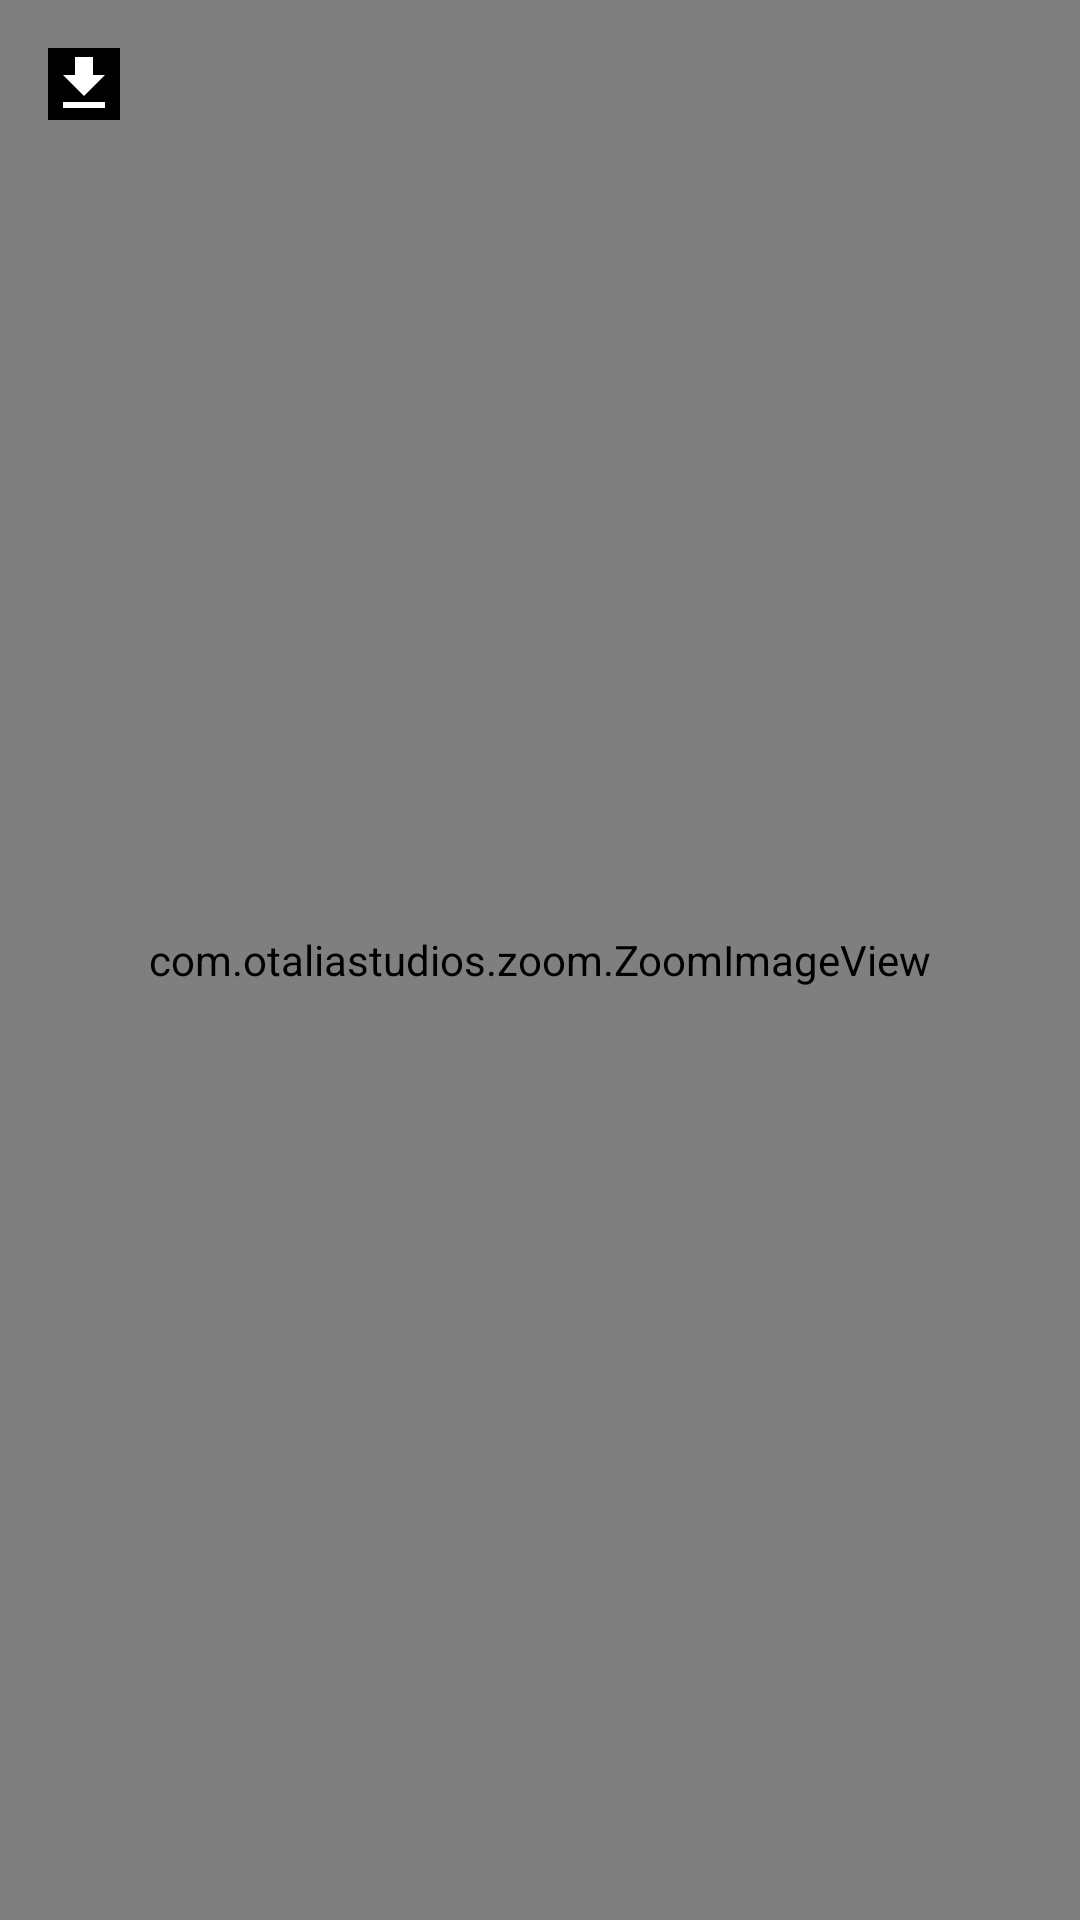

Layout XML and referenced resources for this Android screen:
<!-- AndroidManifest.xml: application theme Theme.ChatGPTSimple -->
<!-- res/layout/activity_image.xml -->
<?xml version="1.0" encoding="utf-8"?>
<androidx.constraintlayout.widget.ConstraintLayout xmlns:android="http://schemas.android.com/apk/res/android"
    xmlns:app="http://schemas.android.com/apk/res-auto"
    xmlns:tools="http://schemas.android.com/tools"
    android:layout_width="match_parent"
    android:layout_height="match_parent"
    tools:context=".ui.image.ImageActivity">

    <com.otaliastudios.zoom.ZoomImageView
        android:id="@+id/ivImage"
        android:layout_width="match_parent"
        android:layout_height="match_parent"
        android:elevation="0dp"
        android:scrollbars="vertical|horizontal"
        app:alignment="center"
        app:animationDuration="280"
        app:flingEnabled="true"
        app:horizontalPanEnabled="true"
        app:maxZoom="1"
        app:maxZoomType="zoom"
        app:minZoom="0.9"
        app:minZoomType="zoom"
        app:oneFingerScrollEnabled="true"
        app:overPinchable="true"
        app:overScrollHorizontal="false"
        app:overScrollVertical="false"
        app:scrollEnabled="true"
        app:threeFingersScrollEnabled="false"
        app:transformation="centerInside"
        app:transformationGravity="center"
        app:twoFingersScrollEnabled="true"
        app:verticalPanEnabled="true"
        app:zoomEnabled="true" />

    <com.google.android.material.imageview.ShapeableImageView
        android:id="@+id/ivDownload"
        android:layout_width="wrap_content"
        android:layout_height="wrap_content"
        android:layout_margin="16dp"
        app:layout_constraintStart_toStartOf="parent"
        android:background="@color/black"
        app:layout_constraintTop_toTopOf="parent"
        app:srcCompat="@drawable/baseline_download_24" />

</androidx.constraintlayout.widget.ConstraintLayout>
<!-- resources referenced by this layout -->
<resources>
  <color name="black">#FF000000</color>
  <!-- drawable baseline_download_24 (drawable) -->
  <vector xmlns:android="http://schemas.android.com/apk/res/android"
      android:width="24dp"
      android:height="24dp"
      android:tint="@color/white"
      android:viewportWidth="24"
      android:viewportHeight="24">
      <path
          android:fillColor="@android:color/white"
          android:pathData="M5,20h14v-2H5V20zM19,9h-4V3H9v6H5l7,7L19,9z" />
  </vector>
  <style name="Theme.ChatGPTSimple" parent="Theme.MaterialComponents.DayNight.NoActionBar">
          
          <item name="colorPrimary">#01a8dd</item>
          <item name="colorPrimaryVariant">#01a8dd</item>
          <item name="colorOnPrimary">@color/white</item>
          
          <item name="colorSecondary">@color/teal_200</item>
          <item name="colorSecondaryVariant">@color/teal_700</item>
          <item name="colorOnSecondary">@color/black</item>
          
          <item name="android:statusBarColor">?attr/colorPrimaryVariant</item>
          
  
          <item name="colorBackGround_Second">@color/grey_100</item>
          <item name="background_icon">@color/black</item>
          <item name="colorDivider">#DCD9D9</item>
          <item name="colorControlHighlight">#e0e0e0</item>
          <item name="colorControlNormal">#505050</item>
  
          <item name="chatIncoming">#FFFFFF</item>
          <item name="chatOnIncoming">#121b22</item>
          <item name="chatOutcome">#dbebff</item>
          <item name="chatOnOutcome">#121b22</item>
      </style>
  <color name="white">#FFFFFFFF</color>
  <color name="teal_200">#FF03DAC5</color>
  <color name="teal_700">#FF018786</color>
  <color name="grey_100">#F5F5F5</color>
</resources>
